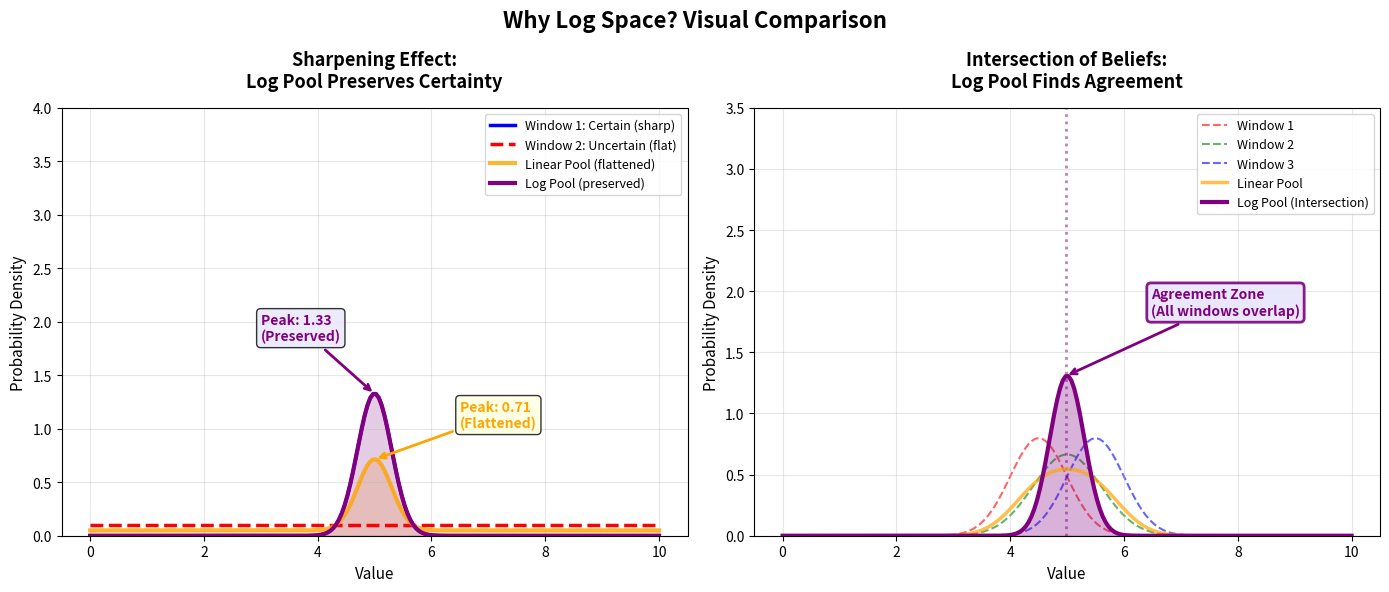

Source code (Python): (Note: this script raises an exception after producing the figure.)
import matplotlib.pyplot as plt
import numpy as np

def create_log_space_comparison_plots(save_path="assets/images/log_space_comparison.png"):
    """
    Create visualizations showing the sharpening effect and intersection of beliefs.
    """
    fig, (ax1, ax2) = plt.subplots(1, 2, figsize=(14, 6))
    fig.patch.set_facecolor('#ffffff')
    
    # Generate x values
    x = np.linspace(0, 10, 200)
    
    # === PLOT 1: Sharpening Effect ===
    # Window 1: Sharp/Certain peak at 5
    certain = np.exp(-((x - 5) ** 2) / (2 * 0.3 ** 2))
    certain = certain / np.trapezoid(certain, x)
    
    # Window 2: Flat/Uncertain distribution
    uncertain = np.ones_like(x) * 0.5
    uncertain = uncertain / np.trapezoid(uncertain, x)
    
    # Linear Pool (average)
    linear_result = 0.5 * certain + 0.5 * uncertain
    
    # Log Pool (product, then normalize)
    log_result = certain * uncertain
    log_result = log_result / np.trapezoid(log_result, x)
    
    ax1.plot(x, certain, 'b-', linewidth=2.5, label='Window 1: Certain (sharp)', zorder=2)
    ax1.plot(x, uncertain, 'r--', linewidth=2.5, label='Window 2: Uncertain (flat)', zorder=2)
    ax1.plot(x, linear_result, 'orange', linewidth=3, label='Linear Pool (flattened)', zorder=3, alpha=0.8)
    ax1.plot(x, log_result, 'purple', linewidth=3, label='Log Pool (preserved)', zorder=3)
    
    ax1.fill_between(x, 0, linear_result, alpha=0.2, color='orange', zorder=1)
    ax1.fill_between(x, 0, log_result, alpha=0.2, color='purple', zorder=1)
    
    # Annotations
    peak_linear = np.max(linear_result)
    peak_log = np.max(log_result)
    ax1.annotate(f'Peak: {peak_linear:.2f}\n(Flattened)', 
                xy=(5, peak_linear), xytext=(6.5, peak_linear + 0.3),
                arrowprops=dict(arrowstyle='->', color='orange', lw=2),
                fontsize=10, color='orange', fontweight='bold',
                bbox=dict(boxstyle='round,pad=0.3', facecolor='lightyellow', alpha=0.8),
                zorder=10)
    
    ax1.annotate(f'Peak: {peak_log:.2f}\n(Preserved)', 
                xy=(5, peak_log), xytext=(3, peak_log + 0.5),
                arrowprops=dict(arrowstyle='->', color='purple', lw=2),
                fontsize=10, color='purple', fontweight='bold',
                bbox=dict(boxstyle='round,pad=0.3', facecolor='lavender', alpha=0.8),
                zorder=10)
    
    ax1.set_title('Sharpening Effect:\nLog Pool Preserves Certainty', fontsize=13, fontweight='bold', pad=15)
    ax1.set_xlabel('Value', fontsize=11)
    ax1.set_ylabel('Probability Density', fontsize=11)
    ax1.grid(True, alpha=0.3, zorder=0)
    ax1.legend(loc='upper right', fontsize=9)
    ax1.set_ylim(0, 4)
    
    # === PLOT 2: Intersection of Beliefs ===
    # Three windows with different peaks
    window1 = np.exp(-((x - 4.5) ** 2) / (2 * 0.5 ** 2))
    window1 = window1 / np.trapezoid(window1, x)
    
    window2 = np.exp(-((x - 5.0) ** 2) / (2 * 0.6 ** 2))
    window2 = window2 / np.trapezoid(window2, x)
    
    window3 = np.exp(-((x - 5.5) ** 2) / (2 * 0.5 ** 2))
    window3 = window3 / np.trapezoid(window3, x)
    
    # Linear Pool (average)
    linear_intersection = (window1 + window2 + window3) / 3
    
    # Log Pool (product)
    log_intersection = window1 * window2 * window3
    log_intersection = log_intersection / np.trapezoid(log_intersection, x)
    
    ax2.plot(x, window1, 'r--', linewidth=1.5, alpha=0.6, label='Window 1', zorder=1)
    ax2.plot(x, window2, 'g--', linewidth=1.5, alpha=0.6, label='Window 2', zorder=1)
    ax2.plot(x, window3, 'b--', linewidth=1.5, alpha=0.6, label='Window 3', zorder=1)
    ax2.plot(x, linear_intersection, 'orange', linewidth=2.5, label='Linear Pool', zorder=2, alpha=0.7)
    ax2.plot(x, log_intersection, 'purple', linewidth=3, label='Log Pool (Intersection)', zorder=3)
    
    ax2.fill_between(x, 0, log_intersection, alpha=0.3, color='purple', zorder=1)
    
    # Mark the intersection region
    intersection_peak = x[np.argmax(log_intersection)]
    ax2.axvline(x=intersection_peak, color='purple', linestyle=':', linewidth=2, alpha=0.5, zorder=0)
    
    ax2.annotate('Agreement Zone\n(All windows overlap)', 
                xy=(intersection_peak, np.max(log_intersection)),
                xytext=(intersection_peak + 1.5, np.max(log_intersection) + 0.5),
                arrowprops=dict(arrowstyle='->', color='purple', lw=2),
                fontsize=10, color='purple', fontweight='bold',
                bbox=dict(boxstyle='round,pad=0.3', facecolor='lavender', alpha=0.9, edgecolor='purple', linewidth=2),
                zorder=10)
    
    ax2.set_title('Intersection of Beliefs:\nLog Pool Finds Agreement', fontsize=13, fontweight='bold', pad=15)
    ax2.set_xlabel('Value', fontsize=11)
    ax2.set_ylabel('Probability Density', fontsize=11)
    ax2.grid(True, alpha=0.3, zorder=0)
    ax2.legend(loc='upper right', fontsize=9)
    ax2.set_ylim(0, 3.5)
    
    plt.suptitle('Why Log Space? Visual Comparison', fontsize=16, fontweight='bold', y=0.98)
    plt.tight_layout()
    plt.savefig(save_path, dpi=300, bbox_inches='tight', pad_inches=0.3)
    print(f"Log space comparison plots saved to {save_path}")
    plt.close()

if __name__ == "__main__":
    create_log_space_comparison_plots()

# Made with Bob
